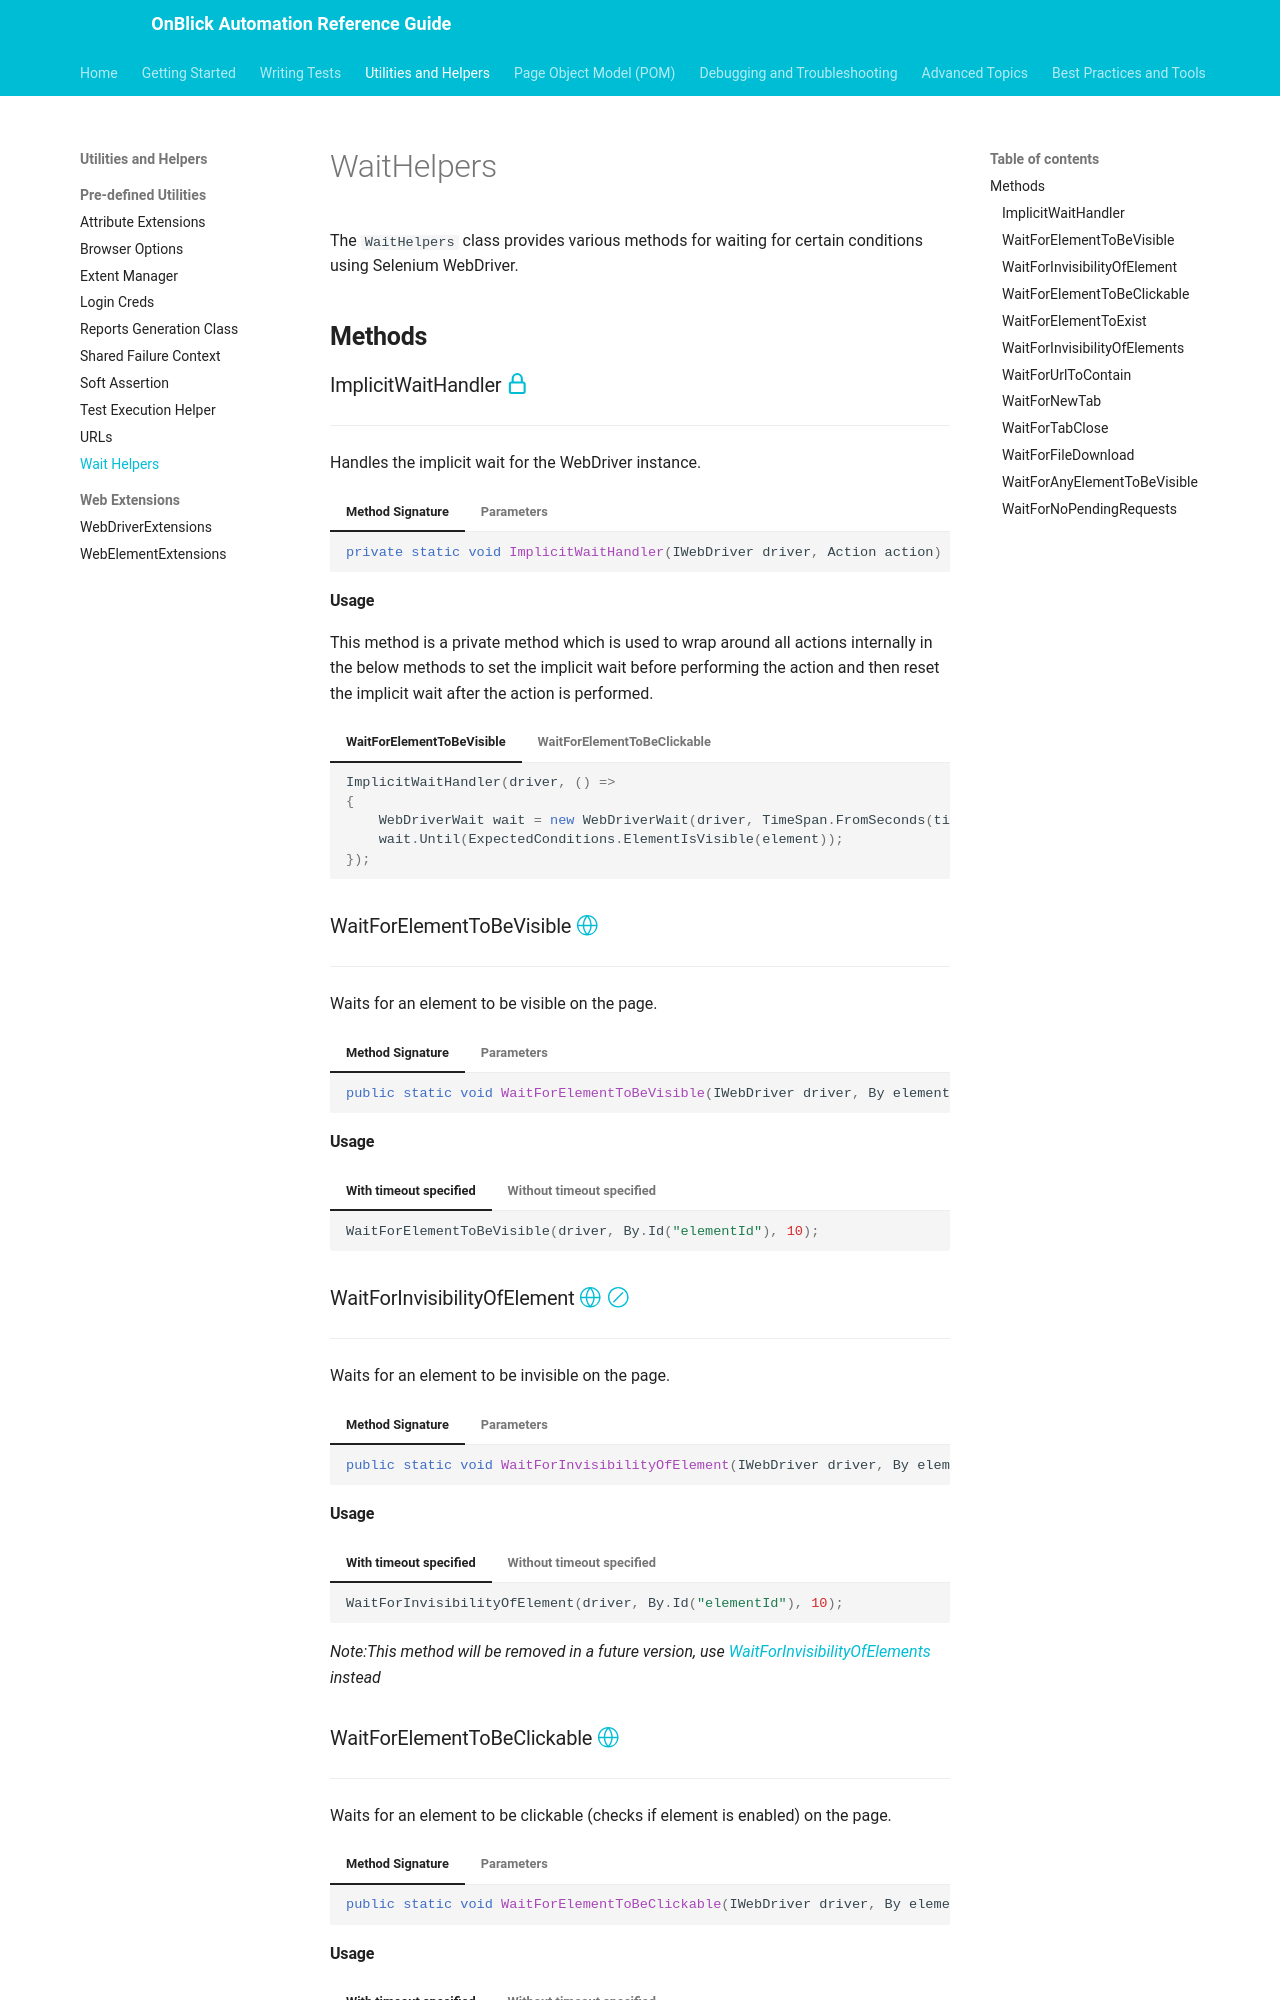

repository: aakarshrigaps/OnblickAutomationDocs · page: utilities-and-helpers/pre-defined-utilities/wait-helpers/index.html · generator: mkdocs

---
toc_depth: 3
---

# WaitHelpers

The `WaitHelpers` class provides various methods for waiting for certain conditions using Selenium WebDriver.

## **Methods**

### ImplicitWaitHandler [:octicons-lock-16:](../../getting-started/conventions.md/#private)

---

Handles the implicit wait for the WebDriver instance.

=== "Method Signature"
	```csharp
	private static void ImplicitWaitHandler(IWebDriver driver, Action action)
	```

=== "Parameters"

	| Name | Type | Description |
	| ---- | ---- | ----------- |
	| `driver` | IWebDriver | The WebDriver instance to use to search for the element. |
	| `action` | Action | The action to perform after setting the implicit wait. |

#### Usage

This method is a private method which is used to wrap around all actions internally in the below methods to set the implicit wait before performing the action and then reset the implicit wait after the action is performed.

=== "WaitForElementToBeVisible"
	```csharp
	ImplicitWaitHandler(driver, () =>
	{
		WebDriverWait wait = new WebDriverWait(driver, TimeSpan.FromSeconds(time));
		wait.Until(ExpectedConditions.ElementIsVisible(element));
	});
	```
=== "WaitForElementToBeClickable"
	```csharp
	ImplicitWaitHandler(driver, () =>
	{
		WebDriverWait wait = new WebDriverWait(driver, TimeSpan.FromSeconds(time));
		wait.Until(ExpectedConditions.ElementToBeClickable(element));
	});
	```

### WaitForElementToBeVisible [:octicons-globe-24:](../../getting-started/conventions.md/#public)

---

Waits for an element to be visible on the page.

=== "Method Signature"
	```csharp
	public static void WaitForElementToBeVisible(IWebDriver driver, By element, int time = 60)
	```

=== "Parameters"

	| Name | Type | Description |
	| ---- | ---- | ----------- |
	| `driver` | IWebDriver | The WebDriver instance to use to search for the element. |
	| `element` | By | The locator for the element to wait for. |
	| `time` | int | The maximum time to wait for the element to be visible. [:octicons-goal-24:](../../getting-started/conventions.md/#default) = 60 seconds. |

#### Usage

=== "With timeout specified"

	```csharp
	WaitForElementToBeVisible(driver, By.Id("elementId"), 10);
	```
=== "Without timeout specified"
	
	```csharp
	WaitForElementToBeVisible(driver, By.Id("elementId")); //defaults to 60 seconds
	```
### WaitForInvisibilityOfElement [:octicons-globe-24:](../../getting-started/conventions.md/#public) [:octicons-skip-24:](../../getting-started/conventions.md/#deprecated)

---

Waits for an element to be invisible on the page.

=== "Method Signature"
	```csharp
	public static void WaitForInvisibilityOfElement(IWebDriver driver, By element, int time = 60)
	```

=== "Parameters"

	| Name | Type | Description |
	| ---- | ---- | ----------- |
	| `driver` | IWebDriver | The WebDriver instance to use to search for the element. |
	| `element` | By | The locator for the element to wait for. |
	| `time` | int | The maximum time to wait for the element to be invisible. [:octicons-goal-24:](../../getting-started/conventions.md/#default) = 60 seconds. |

#### Usage

=== "With timeout specified"

	```csharp
	WaitForInvisibilityOfElement(driver, By.Id("elementId"), 10);
	```
=== "Without timeout specified"
	
	```csharp
	WaitForInvisibilityOfElement(driver, By.Id("elementId")); //defaults to 60 seconds
	```

_Note:This method will be removed in a future version, use [WaitForInvisibilityOfElements](#waitforinvisibilityofelements) instead_

### WaitForElementToBeClickable [:octicons-globe-24:](../../getting-started/conventions.md/#public)

---

Waits for an element to be clickable (checks if element is enabled) on the page.

=== "Method Signature"
	```csharp
	public static void WaitForElementToBeClickable(IWebDriver driver, By element, int time = 60)
	```

=== "Parameters"

	| Name | Type | Description |
	| ---- | ---- | ----------- |
	| `driver` | IWebDriver | The WebDriver instance to use to search for the element. |
	| `element` | By | The locator for the element to wait for. |
	| `time` | int | The maximum time to wait for the element to be clickable. [:octicons-goal-24:](../../getting-started/conventions.md/#default) = 60 seconds. |

#### Usage

=== "With timeout specified"

	```csharp
	WaitForElementToBeClickable(driver, By.Id("elementId"), 10);
	```
=== "Without timeout specified"
	
	```csharp
	WaitForElementToBeClickable(driver, By.Id("elementId")); //defaults to 60 seconds
	```
